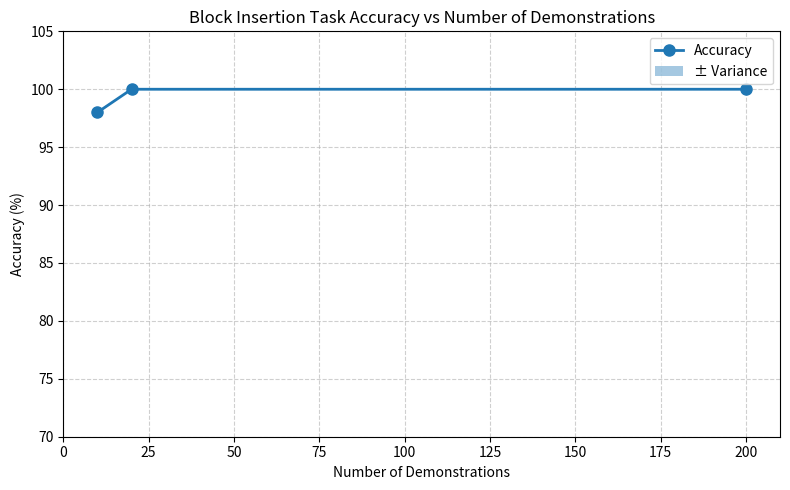

Write the Python code that produced this figure.

import matplotlib.pyplot as plt
import numpy as np

# Data
num_demos = np.array([10, 20, 200])
accuracy = np.array([98.0, 100.0, 100.0])
variance = np.array([0.14, 0.0, 0.0])

# Lower and upper bounds for variance shading
lower_bound = accuracy - variance
upper_bound = accuracy + variance

# Create plot
plt.figure(figsize=(8, 5))

# Plot accuracy line
plt.plot(
    num_demos,
    accuracy,
    marker='o',
    markersize=8,
    linewidth=2,
    label='Accuracy'
)

# Plot variance shading
plt.fill_between(
    num_demos,
    lower_bound,
    upper_bound,
    alpha=0.4,
    label='± Variance'
)

# Labels and title
plt.xlabel('Number of Demonstrations')
plt.ylabel('Accuracy (%)')
plt.title('Block Insertion Task Accuracy vs Number of Demonstrations')

# Zoom in further so the variance region is visible
plt.ylim(70, 105)
plt.xlim(0, 210)

# Grid and legend
plt.grid(True, linestyle='--', alpha=0.6)
plt.legend()

# Show plot
plt.tight_layout()
plt.show()

plt.savefig('block_insertion_accuracy.png')
